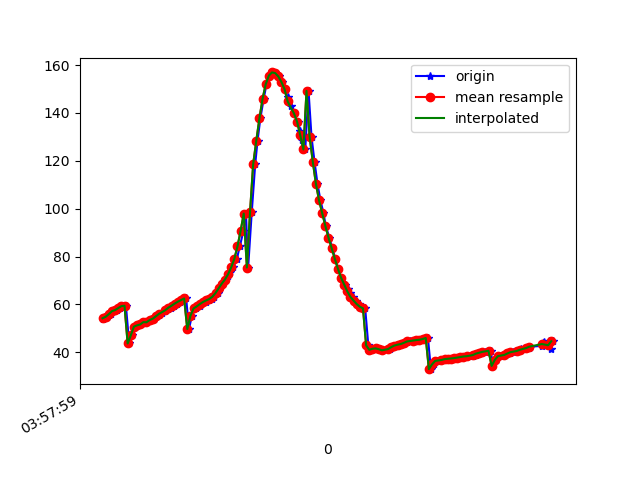

Values plotted in this chart, from the file beside it:
1618545479283, 1241155381382569, 53.84112, 34.41025, -69.27196
1618545479294, 1241155400613339, 54.59, 35.36, -70.05
1618545479308, 1241155419844109, 54.85, 35.7, -69.28
1618545479320, 1241155439074879, 55.77, 36.73, -70.05
1618545479334, 1241155458305649, 56.1, 37.01, -69.56
1618545479355, 1241155477536419, 57.18, 38.13, -69.74
1618545479374, 1241155496767189, 57.64, 38.5, -69.93
1618545479391, 1241155515997959, 58.46, 39.49, -69.46
1618545479412, 1241155535228729, 59.29, 40.11, -70.55
1618545479429, 1241155554459499, 59.45, 40.61, -69.51
1618545479450, 1241155573690269, 43.68, 33.72, -70.45
1618545479468, 1241155592921039, 47.06, 38.08, -70.03
1618545479488, 1241155612151809, 50.72, 42.69, -70.29
1618545479507, 1241155631382579, 51.27, 43.22, -70.91
1618545479525, 1241155650613349, 51.62, 43.93, -70.01
1618545479542, 1241155669844119, 52.61, 44.71, -71.4
1618545479564, 1241155689074889, 52.55, 44.86, -70.73
1618545479583, 1241155708305659, 53.46, 45.91, -71.5
1618545479605, 1241155727536429, 54.04, 46.35, -72.42
1618545479624, 1241155746767199, 55.04, 47.06, -73.66
1618545479640, 1241155765997969, 55.66, 47.57, -74.14
1618545479658, 1241155785228739, 56.48, 48.15, -74.84
1618545479680, 1241155804459509, 57.25, 48.69, -75.5
1618545479696, 1241155823690279, 57.96, 49.2, -76.08
1618545479716, 1241155842921049, 58.67, 49.68, -76.67
1618545479736, 1241155862151819, 59.48, 50.15, -77.34
1618545479755, 1241155881382589, 60.36, 50.61, -78.07
1618545479774, 1241155900613359, 61.14, 51.06, -78.7
1618545479793, 1241155919844129, 61.79, 51.48, -79.21
1618545479813, 1241155939074899, 62.49, 51.91, -79.72
1618545479831, 1241155958305669, 49.73, 46.87, -73.75
1618545479849, 1241155977536439, 55.21, 51.13, -78.67
1618545479874, 1241155996767209, 58.32, 53.08, -81.5
1618545479899, 1241156015997979, 59.18, 53.49, -82.2
1618545479906, 1241156035228749, 60.15, 53.93, -82.98
1618545479939, 1241156054459519, 61.02, 54.4, -83.64
1618545479956, 1241156073690289, 61.68, 54.92, -84.06
1618545479977, 1241156092921059, 62.27, 55.48, -84.4
1618545479992, 1241156112151829, 63.21, 56.12, -85.05
1618545480014, 1241156131382599, 64.76, 56.88, -86.26
1618545480031, 1241156150613369, 66.71, 57.75, -87.82
1618545480043, 1241156169844139, 68.7, 58.72, -89.4
1618545480062, 1241156189074909, 70.39, 59.79, -90.69
1618545480082, 1241156208305679, 71.8, 61.02, -91.77
1618545480095, 1241156227536449, 73.35, 62.44, -93.19
1618545480114, 1241156246767219, 75.5, 64.05, -95.37
1618545480136, 1241156265997989, 79.02, 65.79, -99.1
1618545480155, 1241156285228759, 84.25, 67.53, -104.7
1618545480178, 1241156304583862, 90.69, 69.21, -111.6
1618545480194, 1241156323814632, 97.95, 70.71, -119.6
1618545480208, 1241156343045402, 75.42, 71.5, -102.4
1618545480231, 1241156362276172, 98.53, 73.88, -127.1
1618545480253, 1241156381506942, 118.6, 73.57, -148.9
1618545480268, 1241156400737712, 128.5, 73.76, -159.9
1618545480286, 1241156419968482, 137.8, 73.39, -170.6
1618545480307, 1241156439199252, 145.9, 72.37, -180
1618545480325, 1241156458430022, 152, 70.55, 172.5
1618545480344, 1241156477660792, 155.6, 68.12, 167.2
1618545480363, 1241156496891562, 156.9, 65.49, 163.9
1618545480382, 1241156516122332, 156.7, 62.89, 162.2
1618545480402, 1241156535353102, 155.3, 60.32, 161.6
... 91 more rows
